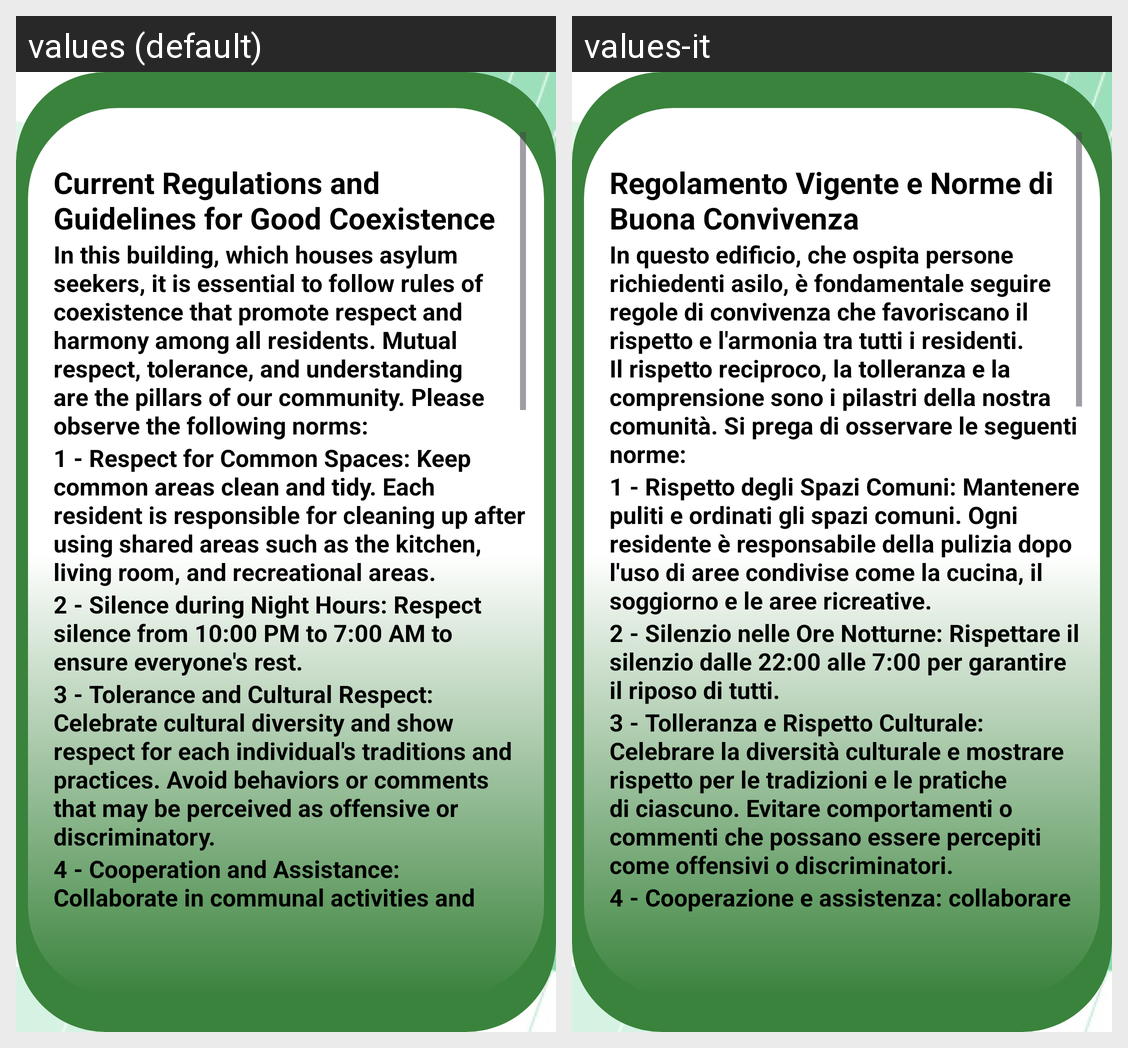

Strings drawn on this Android screen and how each of the app's shown locales translates them:
Android screen res/layout/fragment_rules.xml rendered under 2 locales, left to right: values (default), values-it. Device: Nexus 5 (rendered at 1080×1920; each locale shown at half size, 540×960, under a caption strip naming it); theme Theme.AsilApp10.
Strings drawn on this screen, with the default value and each locale's value (text and hints the layout hard-codes, and strings that could not be matched under every locale, appear in the picture but are not listed):

current_regulations_and_guidelines_for_good_coexistence
  values: Current Regulations and Guidelines for Good Coexistence
  values-it: Regolamento Vigente e Norme di Buona Convivenza

in_this_building_which_houses_asylum_seekers_it_is_essential_to_follow_rules_of_coexistence_that_promote_respect_and_harmony_among_all_residents_mutual_respect_tolerance_and_understanding_are_the_pillars_of_our_community_please_observe_the_following_norms
  values: In this building, which houses asylum seekers, it is essential to follow rules of coexistence that promote respect and harmony among all residents. Mutual respect, tolerance, and understanding are the pillars of our community. Please observe the following norms:
  values-it: In questo edificio, che ospita persone richiedenti asilo, è fondamentale seguire regole di convivenza che favoriscano il rispetto e l'armonia tra tutti i residenti. Il rispetto reciproco, la tolleranza e la comprensione sono i pilastri della nostra comunità. Si prega di osservare le seguenti norme:

_1_respect_for_common_spaces_keep_common_areas_clean_and_tidy_each_resident_is_responsible_for_cleaning_up_after_using_shared_areas_such_as_the_kitchen_living_room_and_recreational_areas
  values: 1 - Respect for Common Spaces: Keep common areas clean and tidy. Each resident is responsible for cleaning up after using shared areas such as the kitchen, living room, and recreational areas.
  values-it: 1 - Rispetto degli Spazi Comuni: Mantenere puliti e ordinati gli spazi comuni. Ogni residente è responsabile della pulizia dopo l'uso di aree condivise come la cucina, il soggiorno e le aree ricreative.

_2_silence_during_night_hours_respect_silence_from_10_00_pm_to_7_00_am_to_ensure_everyone_s_rest
  values: 2 - Silence during Night Hours: Respect silence from 10:00 PM to 7:00 AM to ensure everyone's rest.
  values-it: 2 - Silenzio nelle Ore Notturne: Rispettare il silenzio dalle 22:00 alle 7:00 per garantire il riposo di tutti.

_3_tolerance_and_cultural_respect_celebrate_cultural_diversity_and_show_respect_for_each_individual_s_traditions_and_practices_avoid_behaviors_or_comments_that_may_be_perceived_as_offensive_or_discriminatory
  values: 3 - Tolerance and Cultural Respect: Celebrate cultural diversity and show respect for each individual's traditions and practices. Avoid behaviors or comments that may be perceived as offensive or discriminatory.
  values-it: 3 - Tolleranza e Rispetto Culturale: Celebrare la diversità culturale e mostrare rispetto per le tradizioni e le pratiche di ciascuno. Evitare comportamenti o commenti che possano essere percepiti come offensivi o discriminatori.

_4_cooperation_and_assistance_collaborate_in_communal_activities_and_offer_help_to_neighbors_when_needed_thereby_strengthening_the_community_spirit
  values: 4 - Cooperation and Assistance: Collaborate in communal activities and offer help to neighbors when needed, thereby strengthening the community spirit.
  values-it: 4 - Cooperazione e assistenza: collaborare alle attività comunitarie e offrire aiuto ai vicini quando necessario, rafforzando così lo spirito comunitario.
